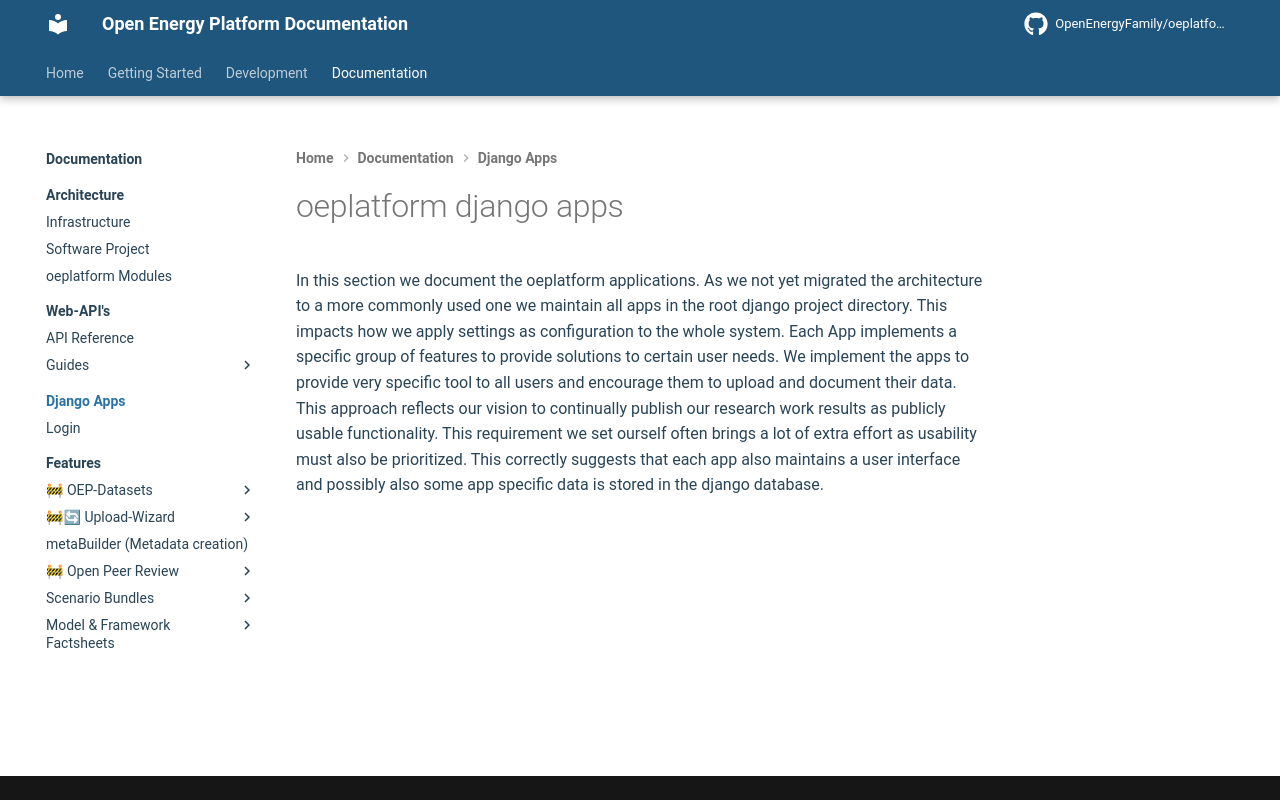

repository: OpenEnergyPlatform/oeplatform · page: oeplatform-code/apps/index.html · generator: mkdocs

# oeplatform django apps

In this section we document the oeplatform applications. As we not yet migrated
the architecture to a more commonly used one we maintain all apps in the root
django project directory. This impacts how we apply settings as configuration to
the whole system. Each App implements a specific group of features to provide
solutions to certain user needs. We implement the apps to provide very specific
tool to all users and encourage them to upload and document their data. This
approach reflects our vision to continually publish our research work results as
publicly usable functionality. This requirement we set ourself often brings a
lot of extra effort as usability must also be prioritized. This correctly
suggests that each app also maintains a user interface and possibly also some
app specific data is stored in the django database.
